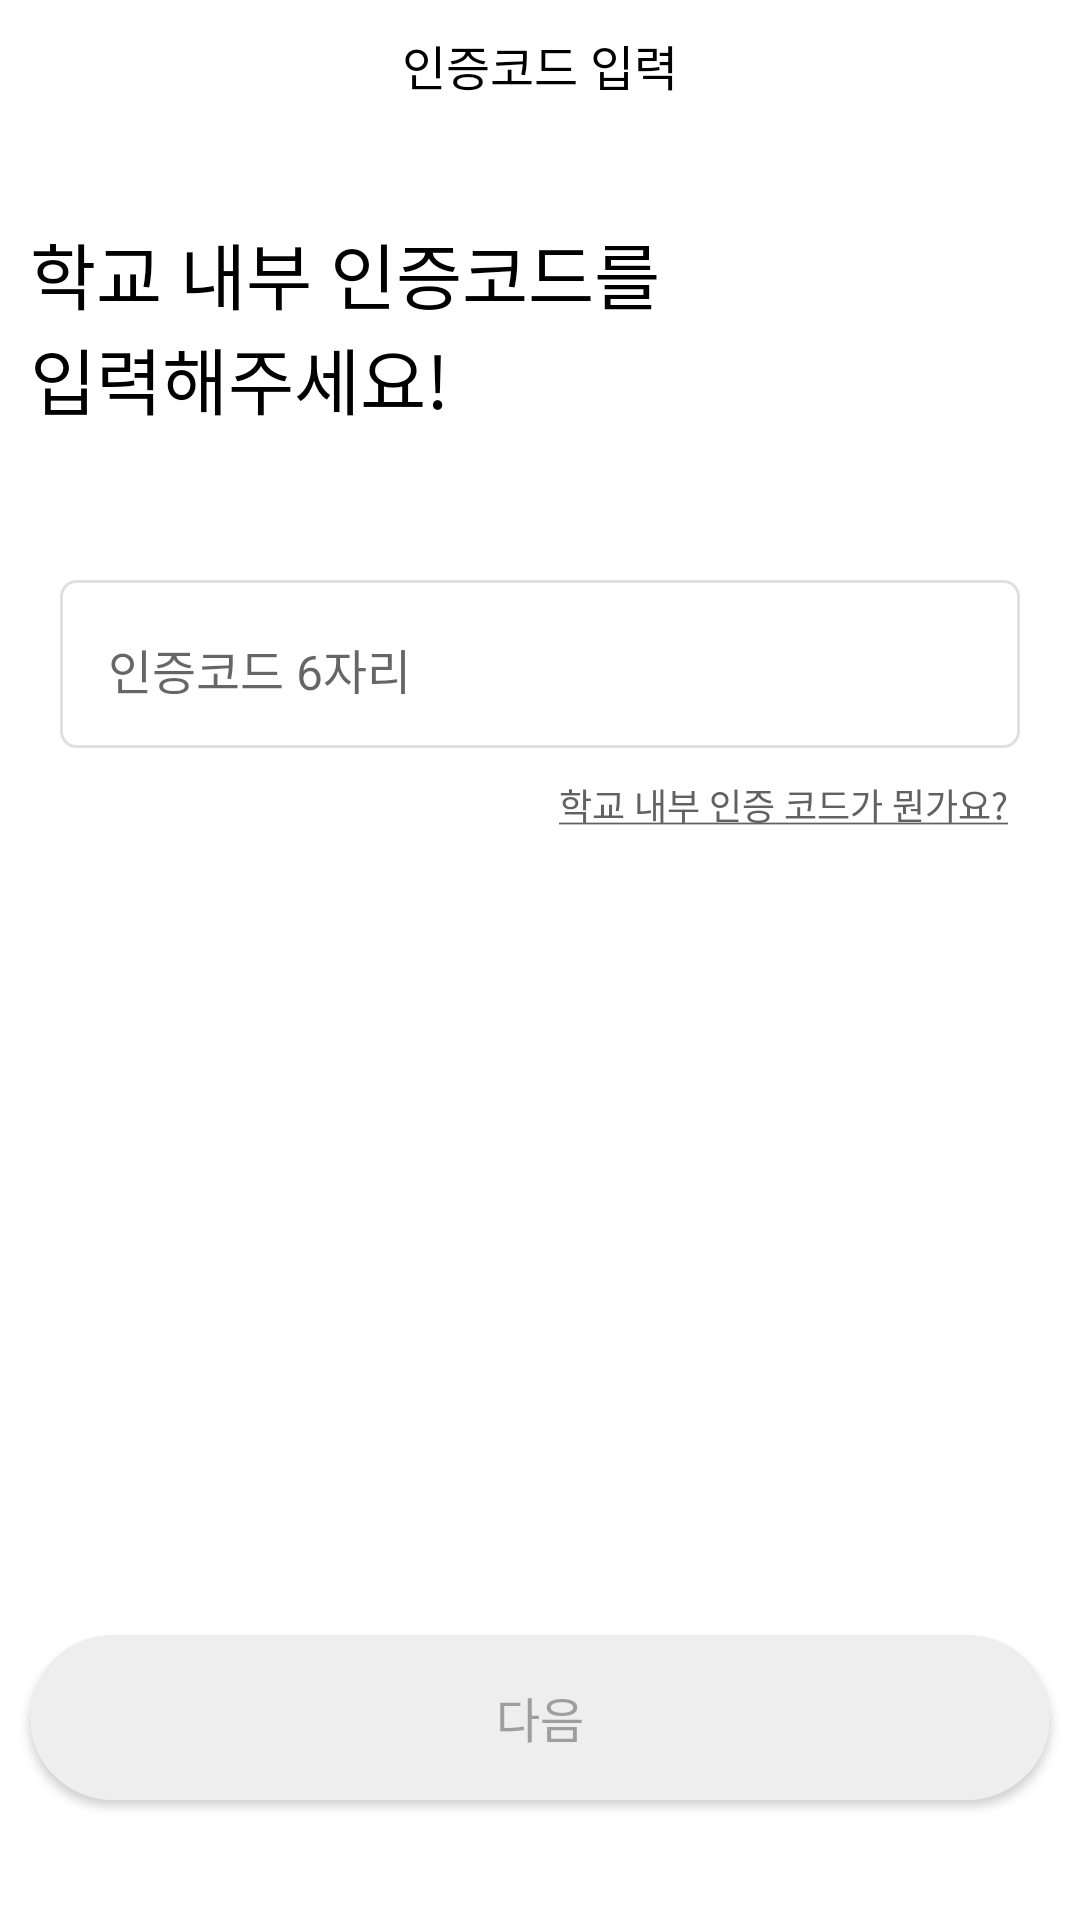

The Android layout XML behind this screen, and the referenced resources:
<!-- AndroidManifest.xml: application theme Theme.Mediate -->
<!-- res/layout/activity_input_code.xml -->
<?xml version="1.0" encoding="utf-8"?>
<androidx.constraintlayout.widget.ConstraintLayout
    xmlns:android="http://schemas.android.com/apk/res/android"
    xmlns:app="http://schemas.android.com/apk/res-auto"
    xmlns:tools="http://schemas.android.com/tools"
    android:layout_width="match_parent"
    android:layout_height="match_parent">


    <ImageView
        android:id="@+id/imageView"
        android:layout_width="24dp"
        android:layout_height="24dp"
        android:layout_marginStart="10dp"
        android:layout_marginLeft="10dp"
        android:layout_marginTop="10dp"
        android:src="@drawable/back_btn"
        app:layout_constraintStart_toStartOf="parent"
        app:layout_constraintTop_toTopOf="parent" />

    <TextView
        android:id="@+id/textView2"
        android:layout_width="wrap_content"
        android:layout_height="wrap_content"
        android:layout_marginTop="10dp"
        android:text="@string/input_code"
        android:textColor="@color/black"
        android:textSize="16sp"
        app:layout_constraintEnd_toEndOf="parent"
        app:layout_constraintStart_toStartOf="parent"
        app:layout_constraintTop_toTopOf="parent" />


    <TextView
        android:id="@+id/textView3"
        android:layout_width="wrap_content"
        android:layout_height="wrap_content"
        android:text="@string/input_code_question"
        android:textSize="24sp"
        android:textColor="@color/black"
        android:layout_marginTop="40dp"
        android:layout_marginStart="10dp"
        app:layout_constraintStart_toStartOf="parent"
        app:layout_constraintTop_toBottomOf="@+id/textView2"
        android:layout_marginLeft="10dp" />

    <EditText
        android:id="@+id/et_code"
        android:layout_width="match_parent"
        android:layout_height="56dp"
        android:layout_marginStart="20dp"
        android:layout_marginTop="50dp"
        android:layout_marginEnd="20dp"
        android:background="@drawable/login_edit_change"
        android:hint="@string/input_code_hint"
        android:paddingTop="18dp"
        android:paddingBottom="18dp"
        android:paddingStart="16dp"
        android:paddingEnd="16dp"
        android:textSize="16sp"
        app:layout_constraintEnd_toEndOf="parent"
        app:layout_constraintHorizontal_bias="0.0"
        app:layout_constraintStart_toStartOf="parent"
        app:layout_constraintTop_toBottomOf="@+id/textView3" />

    <TextView
        android:id="@+id/tv_hint_input_code"
        android:layout_width="wrap_content"
        android:layout_height="wrap_content"
        android:text="@string/input_code_hint"
        android:textSize="11sp"
        android:layout_marginTop="8dp"
        android:layout_marginStart="16dp"
        android:textColor="@color/text_grey"
        android:visibility="gone"
        app:layout_constraintStart_toStartOf="@+id/et_code"
        app:layout_constraintTop_toTopOf="@+id/et_code"
        android:layout_marginLeft="16dp" />



    <TextView
        android:id="@+id/tv_code_info"
        android:layout_width="wrap_content"
        android:layout_height="wrap_content"
        android:text="@string/code_info"
        android:textColor="@color/auth_grey"
        android:textSize="12sp"
        android:layout_marginTop="10dp"
        android:layout_marginEnd="24dp"
        android:layout_marginRight="24dp"
        app:layout_constraintEnd_toEndOf="parent"
        app:layout_constraintTop_toBottomOf="@+id/et_code" />



    <androidx.appcompat.widget.AppCompatButton
        android:id="@+id/bt_next_inactive"
        android:layout_width="match_parent"
        android:layout_height="55dp"
        android:background="@drawable/register_next_inactive"
        android:padding="10dp"
        android:text="다음"
        android:textColor="#9E9E9E"
        android:textSize="16sp"
        android:layout_marginBottom="40dp"
        android:layout_marginRight="10dp"
        android:layout_marginLeft="10dp"
        app:layout_constraintBottom_toBottomOf="parent"
        app:layout_constraintEnd_toEndOf="parent"
        app:layout_constraintStart_toStartOf="parent" />

    <androidx.appcompat.widget.AppCompatButton
        android:id="@+id/bt_next_active"
        android:layout_width="match_parent"
        android:layout_height="55dp"
        android:layout_marginLeft="10dp"
        android:layout_marginRight="10dp"
        android:layout_marginBottom="40dp"
        android:background="@drawable/register_next_active"
        android:padding="10dp"
        android:text="다음"
        android:textColor="@color/white"
        android:textSize="16sp"
        android:visibility="gone"
        app:layout_constraintBottom_toBottomOf="parent"
        app:layout_constraintEnd_toEndOf="parent"
        app:layout_constraintStart_toStartOf="parent" />


</androidx.constraintlayout.widget.ConstraintLayout>
<!-- resources referenced by this layout -->
<resources>
  <color name="auth_grey">#616161</color>
  <color name="black">#FF000000</color>
  <color name="text_grey">#9E9E9E</color>
  <color name="white">#FFFFFFFF</color>
  <!-- drawable login_edit_change (drawable) -->
  <?xml version="1.0" encoding="utf-8"?>
  <selector xmlns:android="http://schemas.android.com/apk/res/android">
      <item
          android:state_focused="false"
          android:state_window_focused="false"
          android:drawable="@drawable/login_edit_nonfocus" />
  
      <item
          android:state_focused="true"
          android:state_window_focused="true"
          android:drawable="@drawable/login_edit_focus" />
  
  
  
  </selector>
  <!-- drawable register_next_active (drawable-v24) -->
  <?xml version="1.0" encoding="utf-8"?>
  <layer-list xmlns:android="http://schemas.android.com/apk/res/android">
  
      <item>
          <shape android:shape="rectangle">
              <solid android:color="@color/main_blue" />
              <corners
                  android:bottomRightRadius="100dp"
                  android:bottomLeftRadius="100dp"
                  android:topLeftRadius="100dp"
                  android:topRightRadius="100dp"/>
  
          </shape>
  
      </item>
  </layer-list>
  <!-- drawable register_next_inactive (drawable-v24) -->
  <?xml version="1.0" encoding="utf-8"?>
  <layer-list xmlns:android="http://schemas.android.com/apk/res/android">
  
      <item>
          <shape android:shape="rectangle">
              <solid android:color="#EEEEEE" />
              <corners
                  android:bottomRightRadius="100dp"
                  android:bottomLeftRadius="100dp"
                  android:topLeftRadius="100dp"
                  android:topRightRadius="100dp"/>
  
          </shape>
  
      </item>
  </layer-list>
  <string name="code_info"><u>학교 내부 인증 코드가 뭔가요?</u></string>
  <string name="input_code">인증코드 입력</string>
  <string name="input_code_hint">인증코드 6자리</string>
  <string name="input_code_question">학교 내부 인증코드를\n입력해주세요!</string>
  <!-- drawable login_edit_nonfocus (drawable-v24) -->
  <?xml version="1.0" encoding="utf-8"?>
  <layer-list xmlns:android="http://schemas.android.com/apk/res/android">
  
      <item>
          <shape android:shape="rectangle">
              <stroke
                  android:width="1dp"
                  android:color="@color/edit_stroke" />
              <solid android:color="@color/white" />
              <corners
                  android:bottomRightRadius="5dp"
                  android:bottomLeftRadius="5dp"
                  android:topLeftRadius="5dp"
                  android:topRightRadius="5dp"/>
  
          </shape>
  
      </item>
  </layer-list>
  <!-- drawable login_edit_focus (drawable) -->
  <?xml version="1.0" encoding="utf-8"?>
  <layer-list xmlns:android="http://schemas.android.com/apk/res/android">
  
      <item>
          <shape android:shape="rectangle">
              <stroke
                  android:width="1dp"
                  android:color="#616161" />
              <solid android:color="@color/white" />
              <corners
                  android:bottomRightRadius="5dp"
                  android:bottomLeftRadius="5dp"
                  android:topLeftRadius="5dp"
                  android:topRightRadius="5dp"/>
  
          </shape>
  
      </item>
  </layer-list>
  <color name="main_blue">#0070FF</color>
  <color name="purple_500">#FF6200EE</color>
  <color name="purple_700">#FF3700B3</color>
  <color name="teal_200">#FF03DAC5</color>
  <color name="teal_700">#FF018786</color>
  <color name="edit_stroke">#E0E0E0</color>
</resources>
